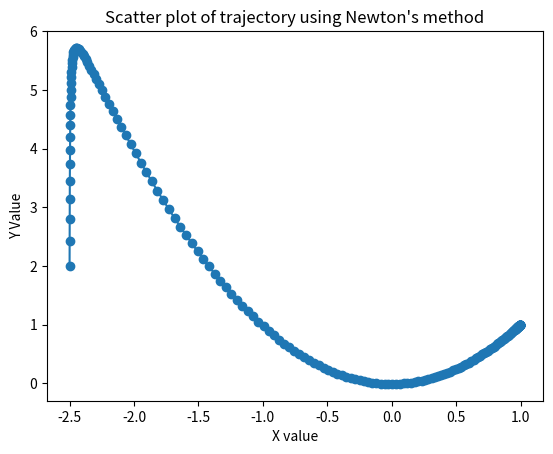
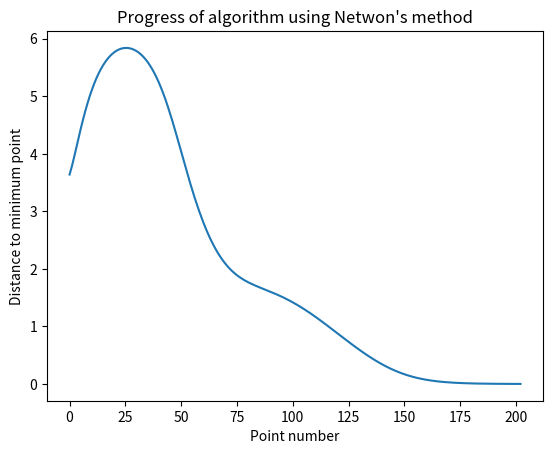

Here is the Python script that generated these plots, in order:
# Implementation of Newton's Method to find the minima
# [redacted]


import numpy as np
from numpy.linalg import inv
import matplotlib.pyplot as plt

def dst(x,y):
    X = np.power((x-1),2)
    Y = np.power((y-1),2)
    return np.sqrt(X+Y)

#def grad_F_x(x,y):
#    return -400*x*(y-np.power(x,2)) - 2*(1-x)

#def grad_F_y(x,y):
#    return  200*(y-np.power(x,2))

a = 0.1
x = [-2.5]
y = [2]

i = 0
dist = [dst(x[0],y[0])]

while dist[i] > 0.001:
    g_F = (-400*x[i]*(y[i]-np.power(x[i],2)) - 2*(1-x[i]),200*(y[i]-np.power(x[i],2)))
    grad_F = np.array(g_F)
    hessian = ([1200*x[i]**2-400*y[i]+2, -400*x[i]], [-400*x[i], 200])
    hes = np.array(hessian, dtype='float')
    inv_hes = inv(hes)
    change = a*np.matmul(inv_hes,grad_F)
    x.append(x[i] - change[0])
    y.append(y[i] - change[1])
    dist.append(dst(x[i+1],y[i+1]))
    i += 1

print(i)

plt.figure(1)
plt.plot(x,y, '-o')
plt.xlabel('X value')
plt.ylabel('Y Value')
plt.title("Scatter plot of trajectory using Newton's method")

plt.figure(2)
plt.plot(dist)
plt.title("Progress of algorithm using Netwon's method")
plt.ylabel('Distance to minimum point')
plt.xlabel('Point number')
plt.show()
